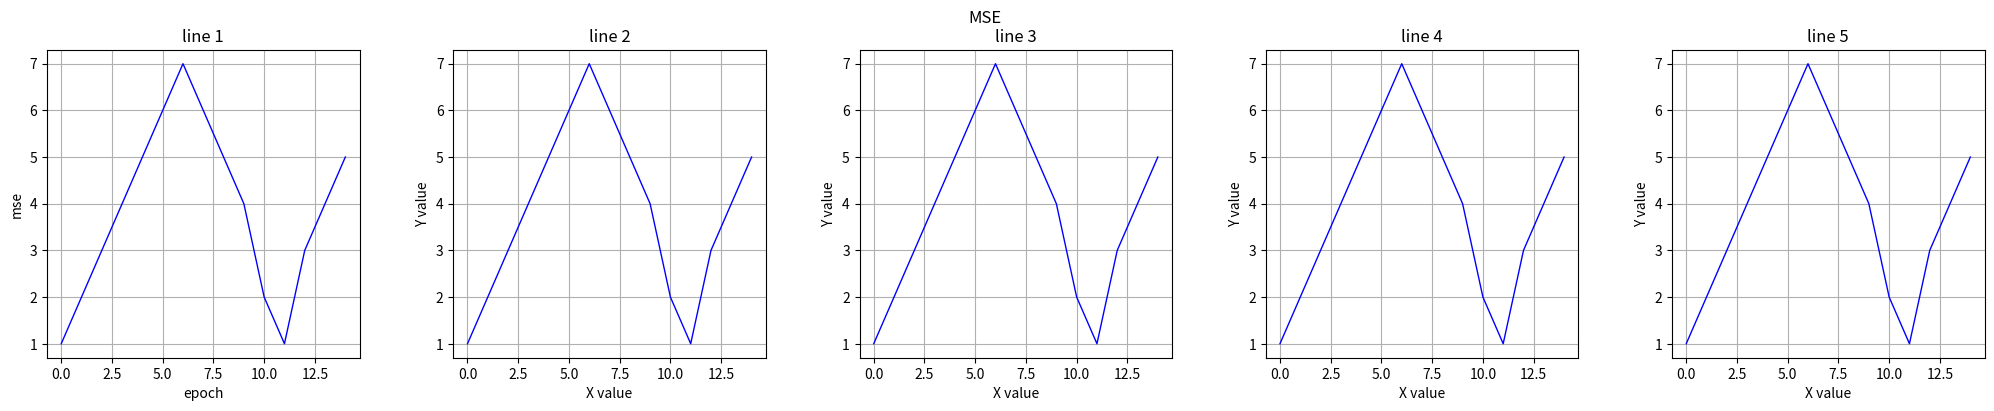

Source code (Python):
import numpy as np
import matplotlib.pyplot as plt
import os
import time
from matplotlib.ticker import FormatStrFormatter

def show_2Dimages(images: list, names: list = None, title: str = None, shape: tuple = None, axis = 'off', save_path: str = None, save_name: str = "file_name", show = True):
    """展示一张或多张图片"""
    plt.close()    
    images = np.array(images)
    cnt = len(images)
    
    if cnt == 1:
        if len(images[0].shape) == 2 or images[0].shape[0] == 1:
            plt.imshow(images[0], cmap = "gray")
        else:
            plt.imshow(images[0].transpose(1, 2, 0))
        if names != None: plt.title(names[0])
        plt.axis(axis)  
         
    else:
        row = 1
        col = cnt
        weight = 4 * cnt
        height = 4
        
        if shape != None:
            row = shape[0]
            col = shape[1]
            weight = 3 * col 
            height = 3 * row 
        
        fig, axes = plt.subplots(row, col, figsize = (weight, height))
        
        if row == 1 or col == 1:
            for i, image in enumerate(images):
                if len(image.shape) == 2 or images[0].shape[0] == 1:
                    axes[i].imshow(image, cmap = "gray")
                else:
                    axes[i].imshow(image.transpose(1, 2, 0))
                
                if names != None: axes[i].set_title(names[i])
                axes[i].axis(axis)
        else:
            i = 0
            for r in range(row):
                for c in range(col):
                    if (r * col + c + 1) <= cnt: 
                        if len(images[i].shape) == 2 or images[0].shape[0] == 1:
                            axes[r][c].imshow(images[i], cmap = "gray")
                        else:
                            axes[r][c].imshow(images.transpose(1, 2, 0))
                        
                        if names != None: axes[r][c].set_title(names[i])
                    axes[r][c].axis(axis)
                    i += 1
        
    if title != None: fig.suptitle(title)
    if save_path != None: 
        current_time = f"{time.time_ns()}"
        if not os.path.exists(save_path): os.makedirs(save_path)
        if cnt == 1: plt.savefig("{}_{}.png".format(os.path.join(save_path, save_name), current_time), dpi = 300)
        else: fig.savefig("{}_{}.png".format(os.path.join(save_path, save_name), current_time), dpi = 300)
    
    if show: plt.show()
    
    
def boxplot_Compare_Two_Pic(arr_cal, arr_real, names = None, title = None, xlabel = None, ylabel = None, show = True, save_path = "./", save_name: str = "file_name", theoretical_value = None, idx = None):
    """箱型图，两张图对比"""
    plt.close()
    if names == None:
        names = ['data1', 'data2']
    if title == None:
        title = 'boxplot'
    if xlabel == None:
        xlabel = "images"
    if ylabel == None:
        ylabel = "value"
    
    mid = []
        
    # 生成两个示例数组
    arr_cal = arr_cal.flatten()
    arr_real = arr_real.flatten()

    # 绘制箱线图
    fig, ax = plt.subplots()
    plt.gca().yaxis.set_major_formatter(FormatStrFormatter('%.3f'))
    boxplot = ax.boxplot([arr_cal, arr_real], labels=names)
    # 设置字体大小
    small_font = {'size': 8}

    # 标注箱线图的要点
    for i, box in enumerate(boxplot['boxes']):
        # 获取箱体的位置和大小
        x1, y1 = box.get_xdata()[0], box.get_ydata()[0]
        x2, y2 = box.get_xdata()[2], box.get_ydata()[2]
        q1 = y1
        q3 = y2
        median = boxplot['medians'][i].get_ydata()[0]
        whisker_min = boxplot['whiskers'][2 * i].get_ydata()[1]
        whisker_max = boxplot['whiskers'][2 * i + 1].get_ydata()[1]
        mid.append(median)

        ax.text(0.9, q1, f'{q1:.6f} :Q1', verticalalignment='top', horizontalalignment = 'right', color='g')
        ax.text(0.9, q3, f'{q3:.6f} :Q3', verticalalignment='bottom', horizontalalignment = 'right', color='g')
        ax.text(i + 1.1, median, f'Median: {median:.6f}', fontdict=small_font)
        # ax.text(i + 1.1, whisker_min, f'Min: {whisker_min:.6f}', fontdict=small_font)
        # ax.text(i + 1.1, whisker_max, f'Max: {whisker_max:.6f}', fontdict=small_font)

    title = f"{title} | Median difference: {abs(mid[0]-mid[1]):.6f}"
    if theoretical_value != None: title = f"{title}--The theoretical_value is {theoretical_value[idx]:.6f}"
    ax.set_title(title, fontsize=12)
    ax.set_xlabel(xlabel, fontsize=10)
    ax.set_ylabel(ylabel, fontsize=10)

    if show: plt.show()
    if save_path != None:
        current_time = f"{time.time_ns()}"
        if not os.path.exists(save_path): os.makedirs(save_path)
        fig.savefig("{}_{}.png".format(os.path.join(save_path, save_name), current_time), dpi = 300)
    
    
   
def boxplot_Compare_Stdval(arrs, std, shape = None, names = None, ylabels = None, title = None, save_path: str = "./", save_name = "file_name", show = True):
    """箱型图，一张或多张图与标准值对比"""
    plt.close()
    cnt = len(arrs)
    
    if title == None: title = "Boxplot"
    if names == None: names = [f"Data {x}" for x in range(1, cnt + 1)]
    if ylabels == None: ylabels = [f"Value" for x in range(1, cnt + 1)]
    
    if cnt == 1:
        data = arrs[0].flatten()
        plt.boxplot(data, vert=True)
        plt.gca().yaxis.set_major_formatter(FormatStrFormatter('%.3f'))
        
        median = np.median(data)
        q1 = np.percentile(data, 25)
        q3 = np.percentile(data, 75)

        # 在图上显示中位数、上下四分位数
        plt.text(1.1, median, f'Median: {median:.6f}', verticalalignment='center', color='r')
        plt.text(0.9, q1, f'{q1:.6f} :Q1', verticalalignment='top', horizontalalignment = 'right', color='g')
        plt.text(0.9, q3, f'{q3:.6f} :Q3', verticalalignment='bottom', horizontalalignment = 'right', color='g')

        # 隐藏 x 轴刻度
        plt.xticks([])
        plt.xlabel(f'{names[0]} \n Median:{median: .6f} | distance:{abs(std - median): .6f}')

    else:
        
        row = 1
        col = cnt
        weight = 6 * cnt
        height = 6
        
        if shape != None:
            row = shape[0]
            col = shape[1]
            weight = 6 * col 
            height = 8 * row 
            
        fig, ax = plt.subplots(row, col, figsize = (weight, height))
        
        if row == 1:
            for i in range(0, cnt):
                data = arrs[i].flatten()

                ax[i].yaxis.set_major_formatter(FormatStrFormatter('%.3f'))
                ax[i].boxplot(data, vert=True)

                median = np.median(data)
                q1 = np.percentile(data, 25)
                q3 = np.percentile(data, 75)

                ax[i].text(1.1, median, f'Median: {median:.6f}', verticalalignment='center', color='r')
                ax[i].text(0.9, q1, f'{q1:.6f} :Q1', verticalalignment='top', horizontalalignment = 'right', color='g')
                ax[i].text(0.9, q3, f'{q3:.6f} :Q3', verticalalignment='bottom', horizontalalignment = 'right', color='g')

                ax[i].set_title(f'{names[i]} \n Median:{median: .6f} | distance:{abs(std - median): .6f}')

                ax[i].set_xticks([])
        else:
            i = 0
            for r in range(row):
                for c in range(col):
                    if (r * col + c + 1) > cnt: 
                        ax[r][c].axis("off")
                        break
                    data = arrs[i].flatten()

                    ax[r][c].yaxis.set_major_formatter(FormatStrFormatter('%.3f'))
                    ax[r][c].boxplot(data, vert=True)

                    median = np.median(data)
                    q1 = np.percentile(data, 25)
                    q3 = np.percentile(data, 75)

                    ax[r][c].text(1.1, median, f'Median: {median:.6f}', verticalalignment='center', color='r')
                    ax[r][c].text(0.9, q1, f'{q1:.6f} :Q1', verticalalignment='top', horizontalalignment = 'right', color='g')
                    ax[r][c].text(0.9, q3, f'{q3:.6f} :Q3', verticalalignment='bottom', horizontalalignment = 'right', color='g')

                    ax[r][c].set_title(f'{names[i]} \n Median:{median: .6f} | distance:{abs(std - median): .6f}')

                    ax[r][c].set_xticks([])
                    i += 1

    proTitle = f"{title} | std: {std}"
    if cnt == 1: plt.title(proTitle)
    else: fig.suptitle(proTitle)
    
    if save_path != None: 
        current_time = f"{time.time_ns()}"
        if not os.path.exists(save_path): os.makedirs(save_path)
        if cnt == 1: plt.savefig("{}_{}.png".format(os.path.join(save_path, save_name), current_time), dpi = 300)
        else: fig.savefig("{}_{}.png".format(os.path.join(save_path, save_name), current_time), dpi = 300)
    
    if show == True: plt.show()
    
    
    
def show_lines(datas: list[1], x_labels: list = [], y_labels: list = [], subtitle: list = [], title: str = None, shape: tuple = None,  save_path: str = None, save_name: str = "file_name", show = True):
    """展示一张或多张图片"""
    plt.close()
    datas = np.array(datas)
    cnt = len(datas)
    
    while len(x_labels) < cnt:
        x_labels.append("X value")
        
    while len(y_labels) < cnt:
        y_labels.append("Y value")
        
    idx = 1
    while len(subtitle) < cnt:
        subtitle.append(f"line {idx}")
        idx += 1
    
    if cnt == 1:
        plt.plot(list(range(len(datas[0]))), datas[0], 'b-', linewidth = 1)
        if title != None: plt.title(title)
        plt.xlabel(x_labels[0])
        plt.ylabel(y_labels[0])
        plt.grid(True)
         
    else:
        row = 1
        col = cnt
        weight = 5 * cnt
        height = 4
        
        if shape != None:
            row = shape[0]
            col = shape[1]
            weight = 5 * col 
            height = 4 * row 
        
        fig, axes = plt.subplots(row, col, figsize = (weight, height))
        fig.subplots_adjust(hspace=0.3, wspace=0.3)
        if row == 1 or col == 1:
            for i, data in enumerate(datas):
                axes[i].plot(list(range(len(data))), data, 'b-', linewidth = 1)
                axes[i].set_title(subtitle[i])
                axes[i].set_xlabel(x_labels[i])
                axes[i].set_ylabel(y_labels[i])
                axes[i].grid(True)

        else:
            i = 0
            for r in range(row):
                for c in range(col):
                    if (r * col + c + 1) <= cnt: 
                        axes[r][c].plot(list(range(len(datas[i]))), datas[i], 'b-', linewidth = 1)
                        axes[r][c].set_title(subtitle[i])
                        axes[r][c].set_xlabel(x_labels[i])
                        axes[r][c].set_ylabel(y_labels[i])
                        axes[r][c].grid(True)
                    else: axes[r][c].axis('off')
                    i += 1
        
        if title != None: fig.suptitle(title)
    if save_path != None: 
        current_time = f"{time.time_ns()}"
        if not os.path.exists(save_path): os.makedirs(save_path)
        if cnt == 1: plt.savefig("{}_{}.png".format(os.path.join(save_path, save_name), current_time), dpi = 300)
        else: fig.savefig("{}_{}.png".format(os.path.join(save_path, save_name), current_time), dpi = 300)
    
    if show: plt.show()

if __name__ == "__main__":
    a = [1, 2, 3, 4, 5, 6, 7, 6, 5, 4, 2, 1, 3, 4, 5]
    b = [1, 2, 3, 4, 5, 6, 7, 6, 5, 4, 2, 1, 3, 4, 5]
    c = [1, 2, 3, 4, 5, 6, 7, 6, 5, 4, 2, 1, 3, 4, 5]
    d = [1, 2, 3, 4, 5, 6, 7, 6, 5, 4, 2, 1, 3, 4, 5]
    e = [1, 2, 3, 4, 5, 6, 7, 6, 5, 4, 2, 1, 3, 4, 5]
    f = [1, 2, 3, 4, 5, 6, 7, 6, 5, 4, 2, 1, 3, 4, 5]
    show_lines([a, b, c, d, e], x_labels=["epoch"], y_labels=["mse"], title = "MSE", save_path="./")